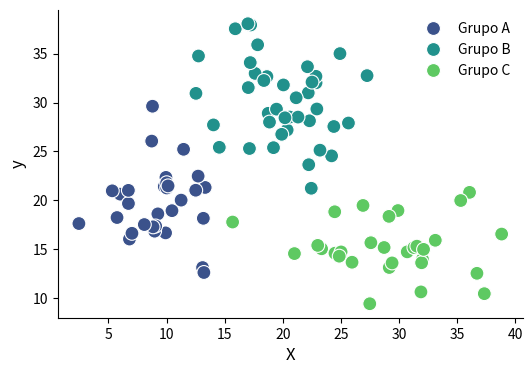
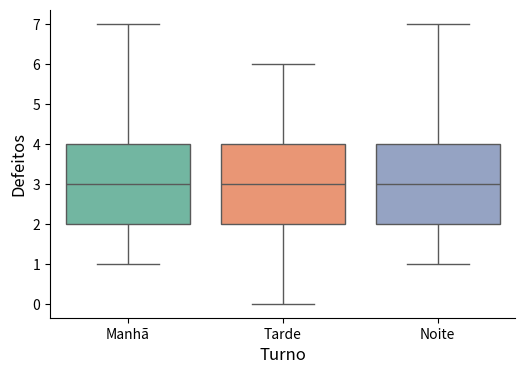
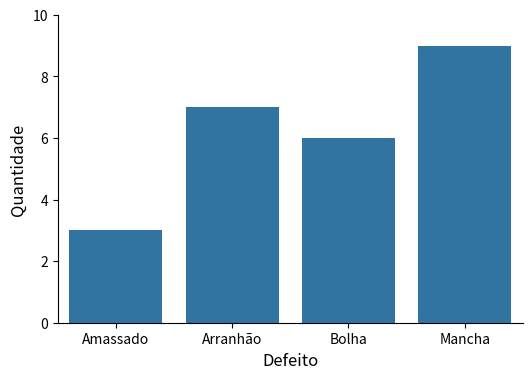
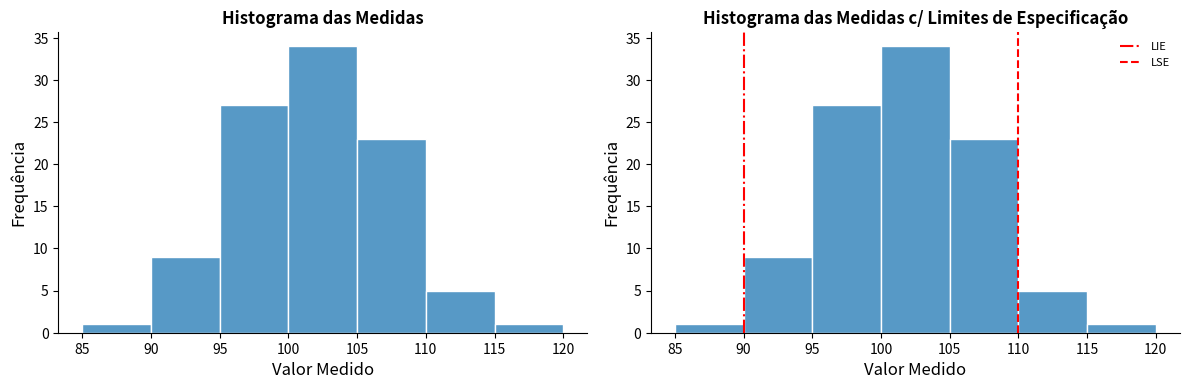
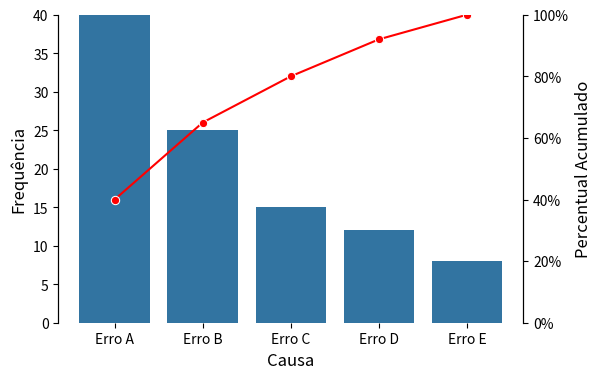
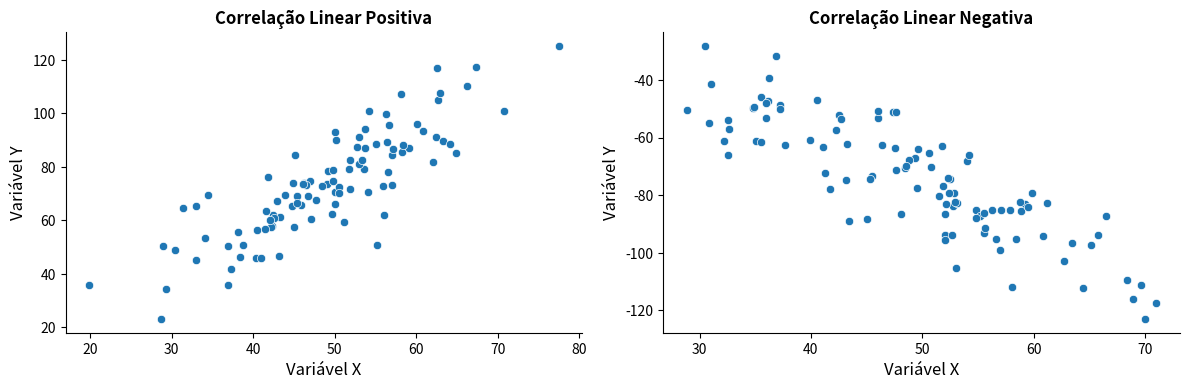
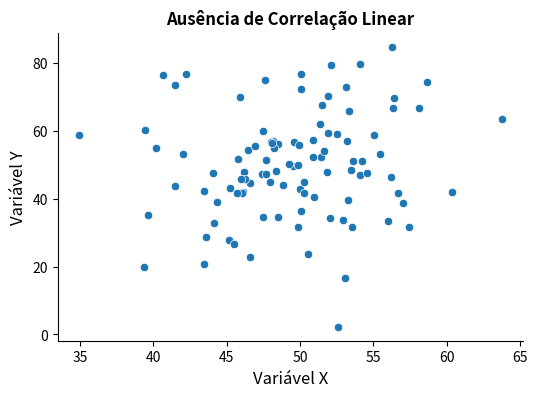
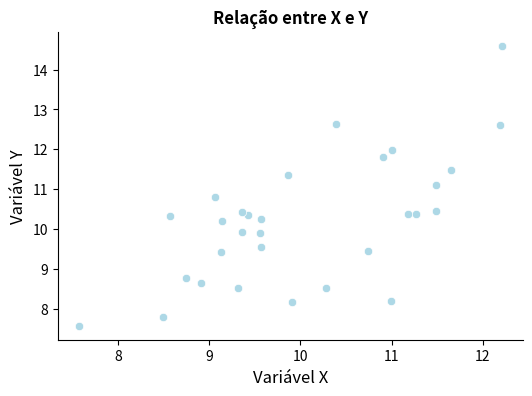
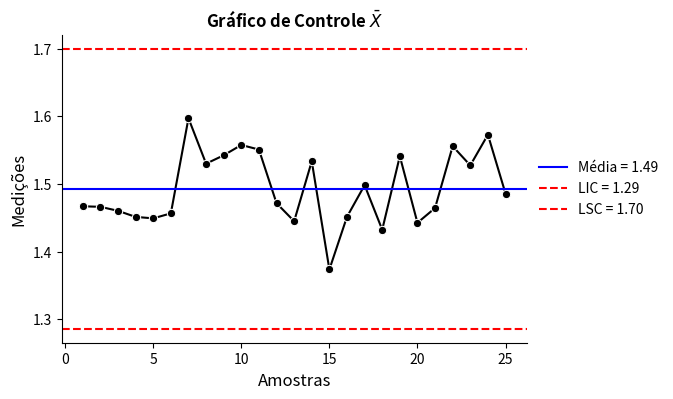
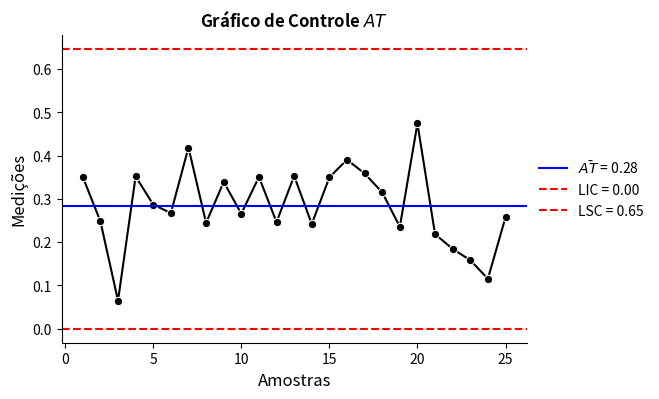
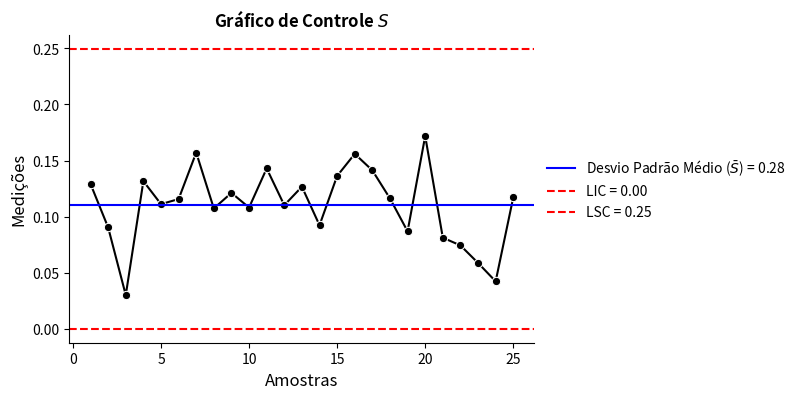
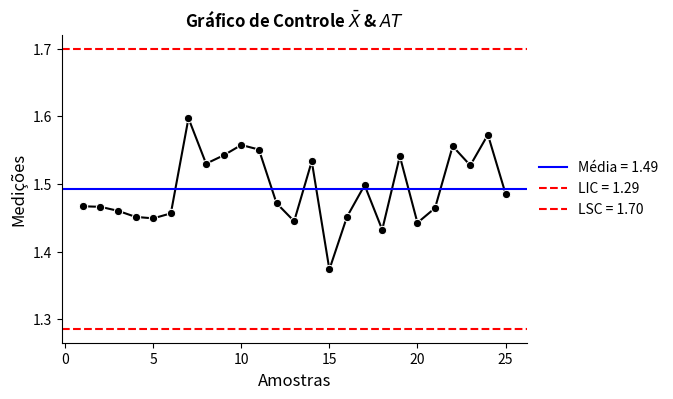
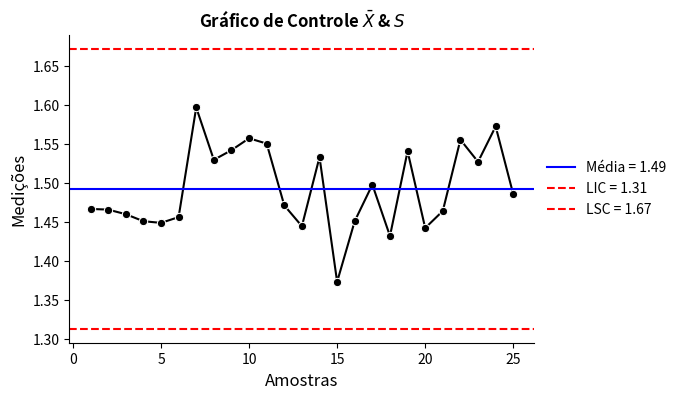

These figures' Python source, in order:
# --------------------------
# [*] Configurações Iniciais
# --------------------------

# Tratamentos de Dados
import numpy as np
import pandas as pd

# Funções Estatísticas
from scipy import stats

# Visualizações Gráficas
import matplotlib.pyplot as plt
import seaborn as sns

# -----------------------
# [1] Ferramentas Básicas
# -----------------------

# --------------------
# [1.1] Estratificação
# --------------------

# ---------------------------------
# [1.1.1] Exemplo de Estratificação
# ---------------------------------

# Geração de Dados: Exemplo de Dados Estratificados
np.random.seed(11111)
group1_size = 30
group1_x = np.random.normal(loc=10, scale=2.5, size=group1_size)
group1_y = np.random.normal(loc=20, scale=3.5, size=group1_size)

group2_size = 40
group2_x = np.random.normal(loc=20, scale=3.5, size=group2_size)
group2_y = np.random.normal(loc=30, scale=4.5, size=group2_size)

group3_size = 30
group3_x = np.random.normal(loc=30, scale=4.5, size=group3_size)
group3_y = np.random.normal(loc=15, scale=2.5, size=group3_size)

df = pd.DataFrame({
    "x": np.concatenate([group1_x, group2_x, group3_x]),
    "y": np.concatenate([group1_y, group2_y, group3_y]),
    "Grupo": ["Grupo A"] * group1_size + ["Grupo B"] * group2_size + ["Grupo C"] * group3_size
})

# Configurações de Figura
fig, ax = plt.subplots(figsize=(6, 4), dpi=600)

# Scatterplot
sns.scatterplot(x="x", y="y", data=df, hue="Grupo", palette="viridis", s=100, ax=ax)

# Configurações de eixos e títulos
ax.set_xlabel("X", fontsize=12)
ax.set_ylabel("y", fontsize=12)

# Configurações de legenda
ax.legend(loc="upper right", frameon=False)

# Outras configurações
ax.spines["top"].set_visible(False)
ax.spines["right"].set_visible(False)

# Exibição do gráfico
plt.show()

# ---------------------------------
# [1.1.2] Exemplo de Estratificação
# ---------------------------------

# Exemplo de Estratificação: Defeitos por Turno
np.random.seed(11111)
n = 150
turno = np.random.choice(["Manhã", "Tarde", "Noite"], size=n)
defeitos = np.random.binomial(n=10, p=1/3, size=n)

# Formato Data Frame
df = pd.DataFrame({"Turno": turno, "Defeitos": defeitos})

# Configurações de Figura
fig, ax = plt.subplots(figsize=(6, 4), dpi=600)

# Scatterplot
sns.boxplot(x="Turno", y="Defeitos", data=df, hue="Turno", palette="Set2", ax=ax)

# Configurações de eixos e títulos
ax.set_xlabel(ax.get_xlabel(), fontsize=12)
ax.set_ylabel(ax.get_ylabel(), fontsize=12)

# Outras configurações
ax.spines["top"].set_visible(False)
ax.spines["right"].set_visible(False)

# Exibição do gráfico
plt.show()

# --------------------------
# [1.2] Folha de Verificação
# --------------------------

# ----------------------------------------------
# [1.2.1] Exemplo de Plot - Folha de Verificação
# ----------------------------------------------

# Dados da Folha de Verificação
defect_types = ["Amassado", "Arranhão", "Bolha", "Mancha"]
defect_counts = [3, 7, 6, 9]

# Configurações de Figura
fig, ax = plt.subplots(figsize=(6, 4), dpi=600)

# Gráfico de Barras
sns.barplot(x=defect_types, y=defect_counts, ax=ax)

# Configurações de eixos e títulos
ax.set_xlabel("Defeito", fontsize=12)
ax.set_ylabel("Quantidade", fontsize=12)
ax.set_ylim(0, 10)

# Outras configurações
ax.spines["top"].set_visible(False)
ax.spines["right"].set_visible(False)

# Exibição do gráfico
plt.show()

# -------------------
# [2] Gráficos Usuais
# -------------------

# ----------------
# [2.1] Histograma
# ----------------

# Exemplo Prático: Histograma
np.random.seed(11111)
values = np.random.normal(loc=np.mean([85, 120]), scale=5.5, size=100)

# Configurações de Figura
fig, axes = plt.subplots(1, 2, figsize=(12, 4), dpi=600)

# Histogrma
sns.histplot(data=values, bins=7, binrange=(85, 120), binwidth=5, edgecolor="white", ax=axes[0])
sns.histplot(data=values, bins=7, binrange=(85, 120), binwidth=5, edgecolor="white", ax=axes[1])

# LIE & LSE
axes[1].axvline(x=90, color="red", linestyle="dashdot", label="LIE")
axes[1].axvline(x=110, color="red", linestyle="dashed", label="LSE")

# Configurações de legenda
axes[1].legend(prop={"size":8}, loc="upper right", frameon=False)

# Configurações de eixos e títulos
axes[0].set_title("Histograma das Medidas", fontsize=12, weight="bold")
axes[1].set_title("Histograma das Medidas c/ Limites de Especificação", fontsize=12, weight="bold")

for ax in axes:
    # Configurações de eixos e títulos
    ax.set_xlabel("Valor Medido", fontsize=12)
    ax.set_ylabel("Frequência", fontsize=12)

    # Outras configurações
    ax.spines["top"].set_visible(False)
    ax.spines["right"].set_visible(False)

# Ajuste do Layout e Exibição da Figura
fig.tight_layout()
plt.show()

# -----------------------
# [2.2] Gráfico de Pareto
# -----------------------

# Exemplo do Gráfico de Pareto
df = pd.DataFrame({
    "Causa": ["Erro A", "Erro B", "Erro C", "Erro D", "Erro E"],
    "Frequência": [40, 25, 15, 12, 8],
})

df["Percentual Acumulado"] = df["Frequência"].cumsum() / df["Frequência"].sum() * 100

# Configurações de Figura
fig, ax1 = plt.subplots(figsize=(6, 4), dpi=600)

# Criando um 2º eixo y
ax2 = ax1.twinx()

# Gráfico de Barras - Frequência
sns.barplot(data=df, x="Causa", y="Frequência", ax=ax1)

# Gráfico de Linhas - Percentual Acumulado
sns.lineplot(data=df, x="Causa", y="Percentual Acumulado", marker="o", linestyle="-", color="red", ax=ax2)

# Configurações de eixos e títulos
ax1.set_xlabel("Causa", fontsize=12)
ax1.set_ylabel("Frequência", fontsize=12)
ax1.set_ylim(0, 40)

ax2.set_ylabel("Percentual Acumulado", fontsize=12)
ax2.set_ylim(0, 100)
ax2.set_yticklabels([f"{fr}%" for fr in np.arange(0, 101, 20)])

# Outras configurações
ax1.spines["top"].set_visible(False)
ax2.spines["top"].set_visible(False)
ax1.spines["bottom"].set_visible(False)
ax2.spines["bottom"].set_visible(False)

# Exibição da Figura
plt.show()

# ---------------------------
# [2.3] Diagrama de Dispersão
# ---------------------------

# --------------------------------------------------------
# [2.3.1] Exemplo de Correlação Linear Positiva e Negativa
# --------------------------------------------------------

# Exemplos: Para Diagramas de Dispersão
np.random.seed(11111)

x1 = np.random.normal(loc=50, scale=10, size=100)
y1 = 3/2 * x1 + np.random.normal(loc=0, scale=10, size=100)

x2 = np.random.normal(loc=50, scale=10, size=100)
y2 = -3/2 * x2 + np.random.normal(loc=0, scale=10, size=100)

# Configurações de Figura
fig, axes = plt.subplots(1, 2, figsize=(12, 4), dpi=600)

# Diagramas de Dispersão
sns.scatterplot(x=x1, y=y1, ax=axes[0])
sns.scatterplot(x=x2, y=y2, ax=axes[1])

# Configurações de eixos e títulos
axes[0].set_title("Correlação Linear Positiva", fontsize=12, weight="bold")
axes[1].set_title("Correlação Linear Negativa", fontsize=12, weight="bold")

for ax in axes:
    # Configurações de eixos e títulos
    ax.set_xlabel("Variável X", fontsize=12)
    ax.set_ylabel("Variável Y", fontsize=12)

    # Outras configurações
    ax.spines["top"].set_visible(False)
    ax.spines["right"].set_visible(False)

# Ajuste do Layout e Exibição da Figura
fig.tight_layout()
plt.show()

# ------------------------------------------------
# [2.3.2] Exemplo de Ausência de Correlação Linear
# ------------------------------------------------

# Exemplos: Para Diagramas de Dispersão
np.random.seed(11111)

x1 = np.random.normal(loc=50, scale=5, size=100)
y1 = np.random.normal(loc=50, scale=15, size=100)

# Configurações de Figura
fig, ax = plt.subplots(figsize=(6, 4), dpi=600)

# Diagramas de Dispersão
sns.scatterplot(x=x1, y=y1, ax=ax)

# Configurações de eixos e títulos
ax.set_title("Ausência de Correlação Linear", fontsize=12, weight="bold")
ax.set_xlabel("Variável X", fontsize=12)
ax.set_ylabel("Variável Y", fontsize=12)

# Outras configurações
ax.spines["top"].set_visible(False)
ax.spines["right"].set_visible(False)

# Exibição da Figura
plt.show()

# ---------------------------------------------------------------------------------------
# [2.3.3] Cálculo & Teste de Hipótese do/para Coeficiente de Correlação Linear de Pearson
# ---------------------------------------------------------------------------------------

# Função equivalente ao shapiro.test do R
def shapiro_test(x):
    W, p_value = stats.shapiro(x)
    print(
        f"""
        Estatística de Teste (W) = {W:.4f}
        Nível Descritivo (p-value) = {p_value:.4f}
        """
    )

# Classe para calcular o coeficiente de correlação de Pearson e realizar testes de hipótese
class PearsonCorrelation:
    """
    Classe para calcular o coeficiente de correlação de Pearson e realizar testes de hipótese.
    """

    def __init__(self, x, y, alpha=0.05):
        self.x = x
        self.y = y
        self.alpha = alpha

        self.r = None
        self.interval_confidence = None

        self.t_statistic = None
        self.df = None
        self.p_value = None

    def calculate_correlation(self):
        """
        Calcula o coeficiente de correlação de Pearson.
        """
        r = np.corrcoef(self.x, self.y)[0, 1]
        z = np.arctanh(r)
        se = 1 / np.sqrt(len(self.y) - 3)
        lower_bound = np.tanh(z - stats.norm.ppf(1 - self.alpha / 2) * se)
        upper_bound = np.tanh(z + stats.norm.ppf(1 - self.alpha / 2) * se)

        self.r = r
        self.interval_confidence = (lower_bound, upper_bound)

        return r, (lower_bound, upper_bound)

    def hypothesis_test(self):
        """
        Realiza o teste de hipótese para o coeficiente de correlação.
        """
        n = len(self.y)
        self.t_statistic = self.r * np.sqrt(n - 2) / np.sqrt(1 - self.r**2)
        self.df = n - 2
        self.p_value = stats.t.sf(np.abs(self.t_statistic), self.df) * 2

        return self.t_statistic, self.df, self.p_value

    def result_print(self):
        """
        Imprime os resultados do cálculo e do teste de hipótese.
        """
        print(
            f"""
            - Coeficiente de Correlação Linear de Pearson:
            r = {self.r:.4f}
            Intervalo de Confiança ({self.alpha*100:.0f}%):
            ({self.interval_confidence[0]:.4f}, {self.interval_confidence[1]:.4f})

            - Teste de Hipótese:
            t = {self.t_statistic:.4f}, df = {self.df}, p-value = {self.p_value:.4f}
            """
        )

# -------------------------------------------------
# [2.3.3.1] Geração do Dados & Visualização Gráfica
# -------------------------------------------------

# Geração de Dados
np.random.seed(123)

x1 = np.random.normal(loc=10, scale=1, size=30)
y1 = x1 + np.random.normal(loc=0, scale=1, size=30)

# Configurações de Figura
fig, ax = plt.subplots(figsize=(6, 4), dpi=600)

# Diagramas de Dispersão
sns.scatterplot(x=x1, y=y1, color="lightblue", ax=ax)

# Configurações de eixos e títulos
ax.set_title("Relação entre X e Y", fontsize=12, weight="bold")
ax.set_xlabel("Variável X", fontsize=12)
ax.set_ylabel("Variável Y", fontsize=12)

# Outras configurações
ax.spines["top"].set_visible(False)
ax.spines["right"].set_visible(False)

# Exibição da Figura
plt.show()

# ----------------------------------------------
# [2.3.3.2] Cálculo do Coeficiente de Correlação
# ----------------------------------------------

# Nível de Significância
ns = 0.05

# Exemplo de uso da classe PearsonCorrelation
Pearson = PearsonCorrelation(x1, y1, alpha=ns)

# Coeficiente de Correlação de Pearson
r, ci = Pearson.calculate_correlation()

# Impressão dos resultados
print(f"Coeficiente de Correlação de Pearson: r = {r:.4f}")
print(f"Intervalo de Confiança ({(1 - ns) * 100:.0f}%): {ci[0]:.4f}, {ci[1]:.4f}")

# ----------------------------------------------------------
# [2.3.3.3] Teste de Hipótese para Coeficiente de Correlação
# ----------------------------------------------------------

# ---------------------------------------
# [2.3.3.3.1] Verificação de Pressupostos
# ---------------------------------------

# Verificação dos Pressupostos (Normalidade)
shapiro_test(x1)
shapiro_test(y1)

# -------------------------------------
# [2.3.3.3.2] Aplicar Teste de Hipótese
# -------------------------------------

result = Pearson.hypothesis_test()

# Teste de Hipótese
print(f"Estatística de Teste (t) = {result[0]:.4f}")
print(f"Graus de Liberdade (df) = {result[1]}")
print(f"Nível Descritivo (p-value) = {result[2]:.4f}")

# ------------------------
# [3] Gráficos de Controle
# ------------------------

# -----------------------------------------------------------------------------------------------------------------------------------------------------------
# [*] Exemplo (6.1) página 239 [@montgomery2013controle] - Medições da Largura de Fluxo (mícrons) para o Processo de Cozimento Duro: 
# "O processo de cozimento duro é utilizado em conjunto com a fotolitografia na fabricação de semicondutores. Desejamos estabelecer o controle estatístico 
# da largura de fluxo do resistor neste processo utilizando gráficos de $\bar{X}$ e $\bar{AT}$. Vinte e cinco amostras, cada uma com wafers de tamanho cinco, 
# foram coletadas quando acreditamos que o processo está sob controle. O intervalo de tempo entre as amostras ou subgrupos é de uma hora. Os dados de medição 
# da largura de fluxo (em x mícrons) dessas amostras são mostrados na Tabela 6.1.
# -----------------------------------------------------------------------------------------------------------------------------------------------------------

# Dados de Exemplo
list_of_data = [
    [1.3235, 1.4128, 1.6744, 1.4573],
    [1.4314, 1.3592, 1.6075, 1.4666],
    [1.4284, 1.4871, 1.4932, 1.4324],
    [1.5028, 1.6352, 1.3841, 1.2831],
    [1.5604, 1.2735, 1.5265, 1.4362],
    [1.5955, 1.5451, 1.3574, 1.3281],
    [1.6274, 1.5064, 1.8366, 1.4177],
    [1.4190, 1.4303, 1.6637, 1.6067],
    [1.3884, 1.7277, 1.5355, 1.5176],
    [1.4039, 1.6697, 1.5089, 1.6477],
    [1.4158, 1.7667, 1.4278, 1.5927],
    [1.5821, 1.3355, 1.5777, 1.3908],
    [1.2856, 1.4106, 1.4447, 1.6388],
    [1.4951, 1.4036, 1.5893, 1.6458],
    [1.3589, 1.2863, 1.5996, 1.2497],
    [1.5747, 1.5301, 1.5171, 1.1839],
    [1.3680, 1.7269, 1.3957, 1.5019],
    [1.4163, 1.3864, 1.3057, 1.6210],
    [1.5796, 1.4185, 1.6541, 1.5116],
    [1.7106, 1.4412, 1.2361, 1.3824],
    [1.4371, 1.5051, 1.3485, 1.5670],
    [1.4738, 1.5936, 1.6583, 1.4973],
    [1.5917, 1.4333, 1.5551, 1.5295],
    [1.6399, 1.5243, 1.5705, 1.5563],
    [1.5797, 1.3663, 1.6240, 1.3732]
]

# Transformando em Array Multidimensional
arr = np.array(list_of_data)

# -----------------------------------------------------------
# 1. Calcule os limites de controle para o gráfico $\bar{X}$.
# -----------------------------------------------------------

# Média por Linha e Média das Médias
row_mean = np.mean(arr, axis=1)
mean_X_bar = np.mean(row_mean)

# Amplitude por Linha e Média da Amplitude
row_range = np.ptp(arr, axis=1)
mean_range = np.mean(row_range)

# Valor de Referência
A2 = 0.729

# Limites de Controle
LIC_X_bar = mean_X_bar - A2 * mean_range
LSC_X_bar = mean_X_bar + A2 * mean_range

# Impressão dos Resultados
print(f"LIC = {LIC_X_bar:.4f}")
print(f"LC = {mean_X_bar:.4f}")
print(f"LSC = {LSC_X_bar:.4f}")

# ------------------------------------------------------------
# 2. Calcule os limites de controle para o gráfico $\bar{AT}$.
# ------------------------------------------------------------

# Valores de Referência
D3 = 0
D4 = 2.282

# Limites de Controle
LIC_AT = D3 * mean_range
LSC_AT = D4 * mean_range

# Impressão dos Resultados
print(f"LIC = {LIC_AT:.4f}")
print(f"LC = {mean_range:.4f}")
print(f"LSC = {LSC_AT:.4f}")

# -----------------------------
# 3. Construa os dois gráficos.
# -----------------------------

# Configurações de Figura
fig, ax = plt.subplots(figsize=(6, 4), dpi=600)

# Gráfico de Controle
sns.lineplot(x=np.arange(1, len(arr) + 1), y=row_mean, marker="o", color="black", ax=ax)
ax.axhline(mean_X_bar, color="blue", label=f"Média = {mean_X_bar:.2f}", linewidth=1.5)
ax.axhline(LIC_X_bar, color="red", linestyle="--", label=f"LIC = {LIC_X_bar:.2f}", linewidth=1.5)
ax.axhline(LSC_X_bar, color="red", linestyle="--", label=f"LSC = {LSC_X_bar:.2f}", linewidth=1.5)

# Configurações de eixos e títulos
ax.set_title(r"Gráfico de Controle $\bar{X}$", fontsize=12, weight="bold")
ax.set_xlabel("Amostras", fontsize=12)
ax.set_ylabel("Medições", fontsize=12)

# Configuração de Legenda
ax.legend(loc="center left", prop={"size": 10}, bbox_to_anchor=(1, 0.5), frameon=False)

# Outras configurações
ax.spines["top"].set_visible(False)
ax.spines["right"].set_visible(False)

# Exibição da Figura
plt.show()

# -----------------------------

# Configurações de Figura
fig, ax = plt.subplots(figsize=(6, 4), dpi=600)

# Gráfico de Controle
sns.lineplot(x=np.arange(1, len(arr) + 1), y=row_range, marker="o", color="black", ax=ax)
ax.axhline(mean_range, color="blue", label=r"$\bar{AT}$"+f" = {mean_range:.2f}", linewidth=1.5)
ax.axhline(LIC_AT, color="red", linestyle="--", label=f"LIC = {LIC_AT:.2f}", linewidth=1.5)
ax.axhline(LSC_AT, color="red", linestyle="--", label=f"LSC = {LSC_AT:.2f}", linewidth=1.5)

# Configurações de eixos e títulos
ax.set_title(r"Gráfico de Controle $AT$", fontsize=12, weight="bold")
ax.set_xlabel("Amostras", fontsize=12)
ax.set_ylabel("Medições", fontsize=12)

# Configuração de Legenda
ax.legend(loc="center left", prop={"size": 10}, bbox_to_anchor=(1, 0.5), frameon=False)

# Outras configurações
ax.spines["top"].set_visible(False)
ax.spines["right"].set_visible(False)

# Exibição da Figura
plt.show()

# --------------------------------------------
# 4. Calcule o desvio padrão de cada subgrupo.
# --------------------------------------------

# Desvio Padrão por Linha
row_std = np.std(arr, axis=1)

# Visualizar
row_std

# ---------------------------------------------------------------------------------
# 5. Calcule a média dos desvios $\bar{S}$ e os limites de controle do gráfico $S$.
# ---------------------------------------------------------------------------------

# Média do Desvio Padrão
mean_S = np.mean(row_std)

# Valores de Referência
B3 = 0
B4 = 2.266

# Limites de Controle
LIC_S = B3 * mean_S
LSC_S = B4 * mean_S

# Impressão dos Resultados
print(f"LIC = {LIC_S:.4f}")
print(f"LC = {mean_S:.4f}")
print(f"LSC = {LSC_S:.4f}")

# ---------------------------------------
# 6. Construa o gráfico do Desvio Padrão.
# ---------------------------------------

# Configurações de Figura
fig, ax = plt.subplots(figsize=(6, 4), dpi=600)

# Gráfico de Controle
sns.lineplot(x=np.arange(1, len(arr) + 1), y=row_std, marker="o", color="black", ax=ax)
ax.axhline(mean_S, color="blue", label=r"Desvio Padrão Médio ($\bar{S}$)"+f" = {mean_range:.2f}", linewidth=1.5)
ax.axhline(LIC_S, color="red", linestyle="--", label=f"LIC = {LIC_S:.2f}", linewidth=1.5)
ax.axhline(LSC_S, color="red", linestyle="--", label=f"LSC = {LSC_S:.2f}", linewidth=1.5)

# Configurações de eixos e títulos
ax.set_title(r"Gráfico de Controle $S$", fontsize=12, weight="bold")
ax.set_xlabel("Amostras", fontsize=12)
ax.set_ylabel("Medições", fontsize=12)

# Configuração de Legenda
ax.legend(loc="center left", prop={"size": 10}, bbox_to_anchor=(1, 0.5), frameon=False)

# Outras configurações
ax.spines["top"].set_visible(False)
ax.spines["right"].set_visible(False)

# Exibição da Figura
plt.show()

# ----------------------------------------------------
# 7. Alguma amostra está fora dos limites de controle?
# ----------------------------------------------------

print("Não. Nenhuma amostra se encontra fora de controle!")

# ------------------------------------------------------------------------------------
# 8. Há alguma tendência ou padrão preocupante mesmo com os pontos dentro dos limites?
# ------------------------------------------------------------------------------------

print("Aparentemente não! As amostras estão dispersas de forma aleatória, sem padrões visíveis.")

# ------------------------------------------------------------
# 9. O processo pode ser considerado sob controle estatístico?
# ------------------------------------------------------------

print("Sim. As amostras estão dispersas de forma aleatória, sem padrões visíveis e todas dentro dos Limites de Controle.")

# ----------------------------------------------------------------------
# 10. Compare o gráficos $\bar{X}$ e $AT$ com o gráfico $\bar{X}$ e $S$.
# ----------------------------------------------------------------------

# Valor de Referência
A2 = 0.729

# Limites de Controle
LIC_X_bar = mean_X_bar - A2 * mean_range
LSC_X_bar = mean_X_bar + A2 * mean_range

# Impressão dos Resultados
print(f"LIC = {LIC_X_bar:.4f}")
print(f"LC = {mean_X_bar:.4f}")
print(f"LSC = {LSC_X_bar:.4f}")

# Configurações de Figura
fig, ax = plt.subplots(figsize=(6, 4), dpi=600)

# Gráfico de Controle
sns.lineplot(x=np.arange(1, len(arr) + 1), y=row_mean, marker="o", color="black", ax=ax)
ax.axhline(mean_X_bar, color="blue", label=f"Média = {mean_X_bar:.2f}", linewidth=1.5)
ax.axhline(LIC_X_bar, color="red", linestyle="--", label=f"LIC = {LIC_X_bar:.2f}", linewidth=1.5)
ax.axhline(LSC_X_bar, color="red", linestyle="--", label=f"LSC = {LSC_X_bar:.2f}", linewidth=1.5)

# Configurações de eixos e títulos
ax.set_title(r"Gráfico de Controle $\bar{X}$ & $AT$", fontsize=12, weight="bold")
ax.set_xlabel("Amostras", fontsize=12)
ax.set_ylabel("Medições", fontsize=12)

# Configuração de Legenda
ax.legend(loc="center left", prop={"size": 10}, bbox_to_anchor=(1, 0.5), frameon=False)

# Outras configurações
ax.spines["top"].set_visible(False)
ax.spines["right"].set_visible(False)

# Exibição da Figura
plt.show()

# -----------------------------

# Valor de Referência
A3 = 1.628

# Limites de Controle
LIC_X_bar = mean_X_bar - A3 * mean_S
LSC_X_bar = mean_X_bar + A3 * mean_S

# Impressão dos Resultados
print(f"LIC = {LIC_X_bar:.4f}")
print(f"LC = {mean_X_bar:.4f}")
print(f"LSC = {LSC_X_bar:.4f}")

# Configurações de Figura
fig, ax = plt.subplots(figsize=(6, 4), dpi=600)

# Gráfico de Controle
sns.lineplot(x=np.arange(1, len(arr) + 1), y=row_mean, marker="o", color="black", ax=ax)
ax.axhline(mean_X_bar, color="blue", label=f"Média = {mean_X_bar:.2f}", linewidth=1.5)
ax.axhline(LIC_X_bar, color="red", linestyle="--", label=f"LIC = {LIC_X_bar:.2f}", linewidth=1.5)
ax.axhline(LSC_X_bar, color="red", linestyle="--", label=f"LSC = {LSC_X_bar:.2f}", linewidth=1.5)

# Configurações de eixos e títulos
ax.set_title(r"Gráfico de Controle $\bar{X}$ & $S$", fontsize=12, weight="bold")
ax.set_xlabel("Amostras", fontsize=12)
ax.set_ylabel("Medições", fontsize=12)

# Configuração de Legenda
ax.legend(loc="center left", prop={"size": 10}, bbox_to_anchor=(1, 0.5), frameon=False)

# Outras configurações
ax.spines["top"].set_visible(False)
ax.spines["right"].set_visible(False)

# Exibição da Figura
plt.show()

# ----------------------------------------------------------------------
#    a. Qual parece mais sensível às variações nos dados?
# ----------------------------------------------------------------------

print("O gráfico de controle com base no desvio padrão (S) apresentou limites ligeiramente maiores que o gráfico de controle com base na amplitude (AT).")

# ----------------------------------------------------------------------
#    b. Qual seria mais indicado para subgrupos maiores que 10?
# ----------------------------------------------------------------------

print("O mais indicado para amostras maiores que 10 é o gráfico de controle com base no desvio padrão (S).")

# ----------------------------------------------------------------------
#    c. Em que situações o gráfico de variância seria mais apropriado?
# ----------------------------------------------------------------------

print("Sob o mesmo raciocínio do item anterior, o gráfico de controle com base no desvio padrão é mais indicado para amostras maiores que 10.")